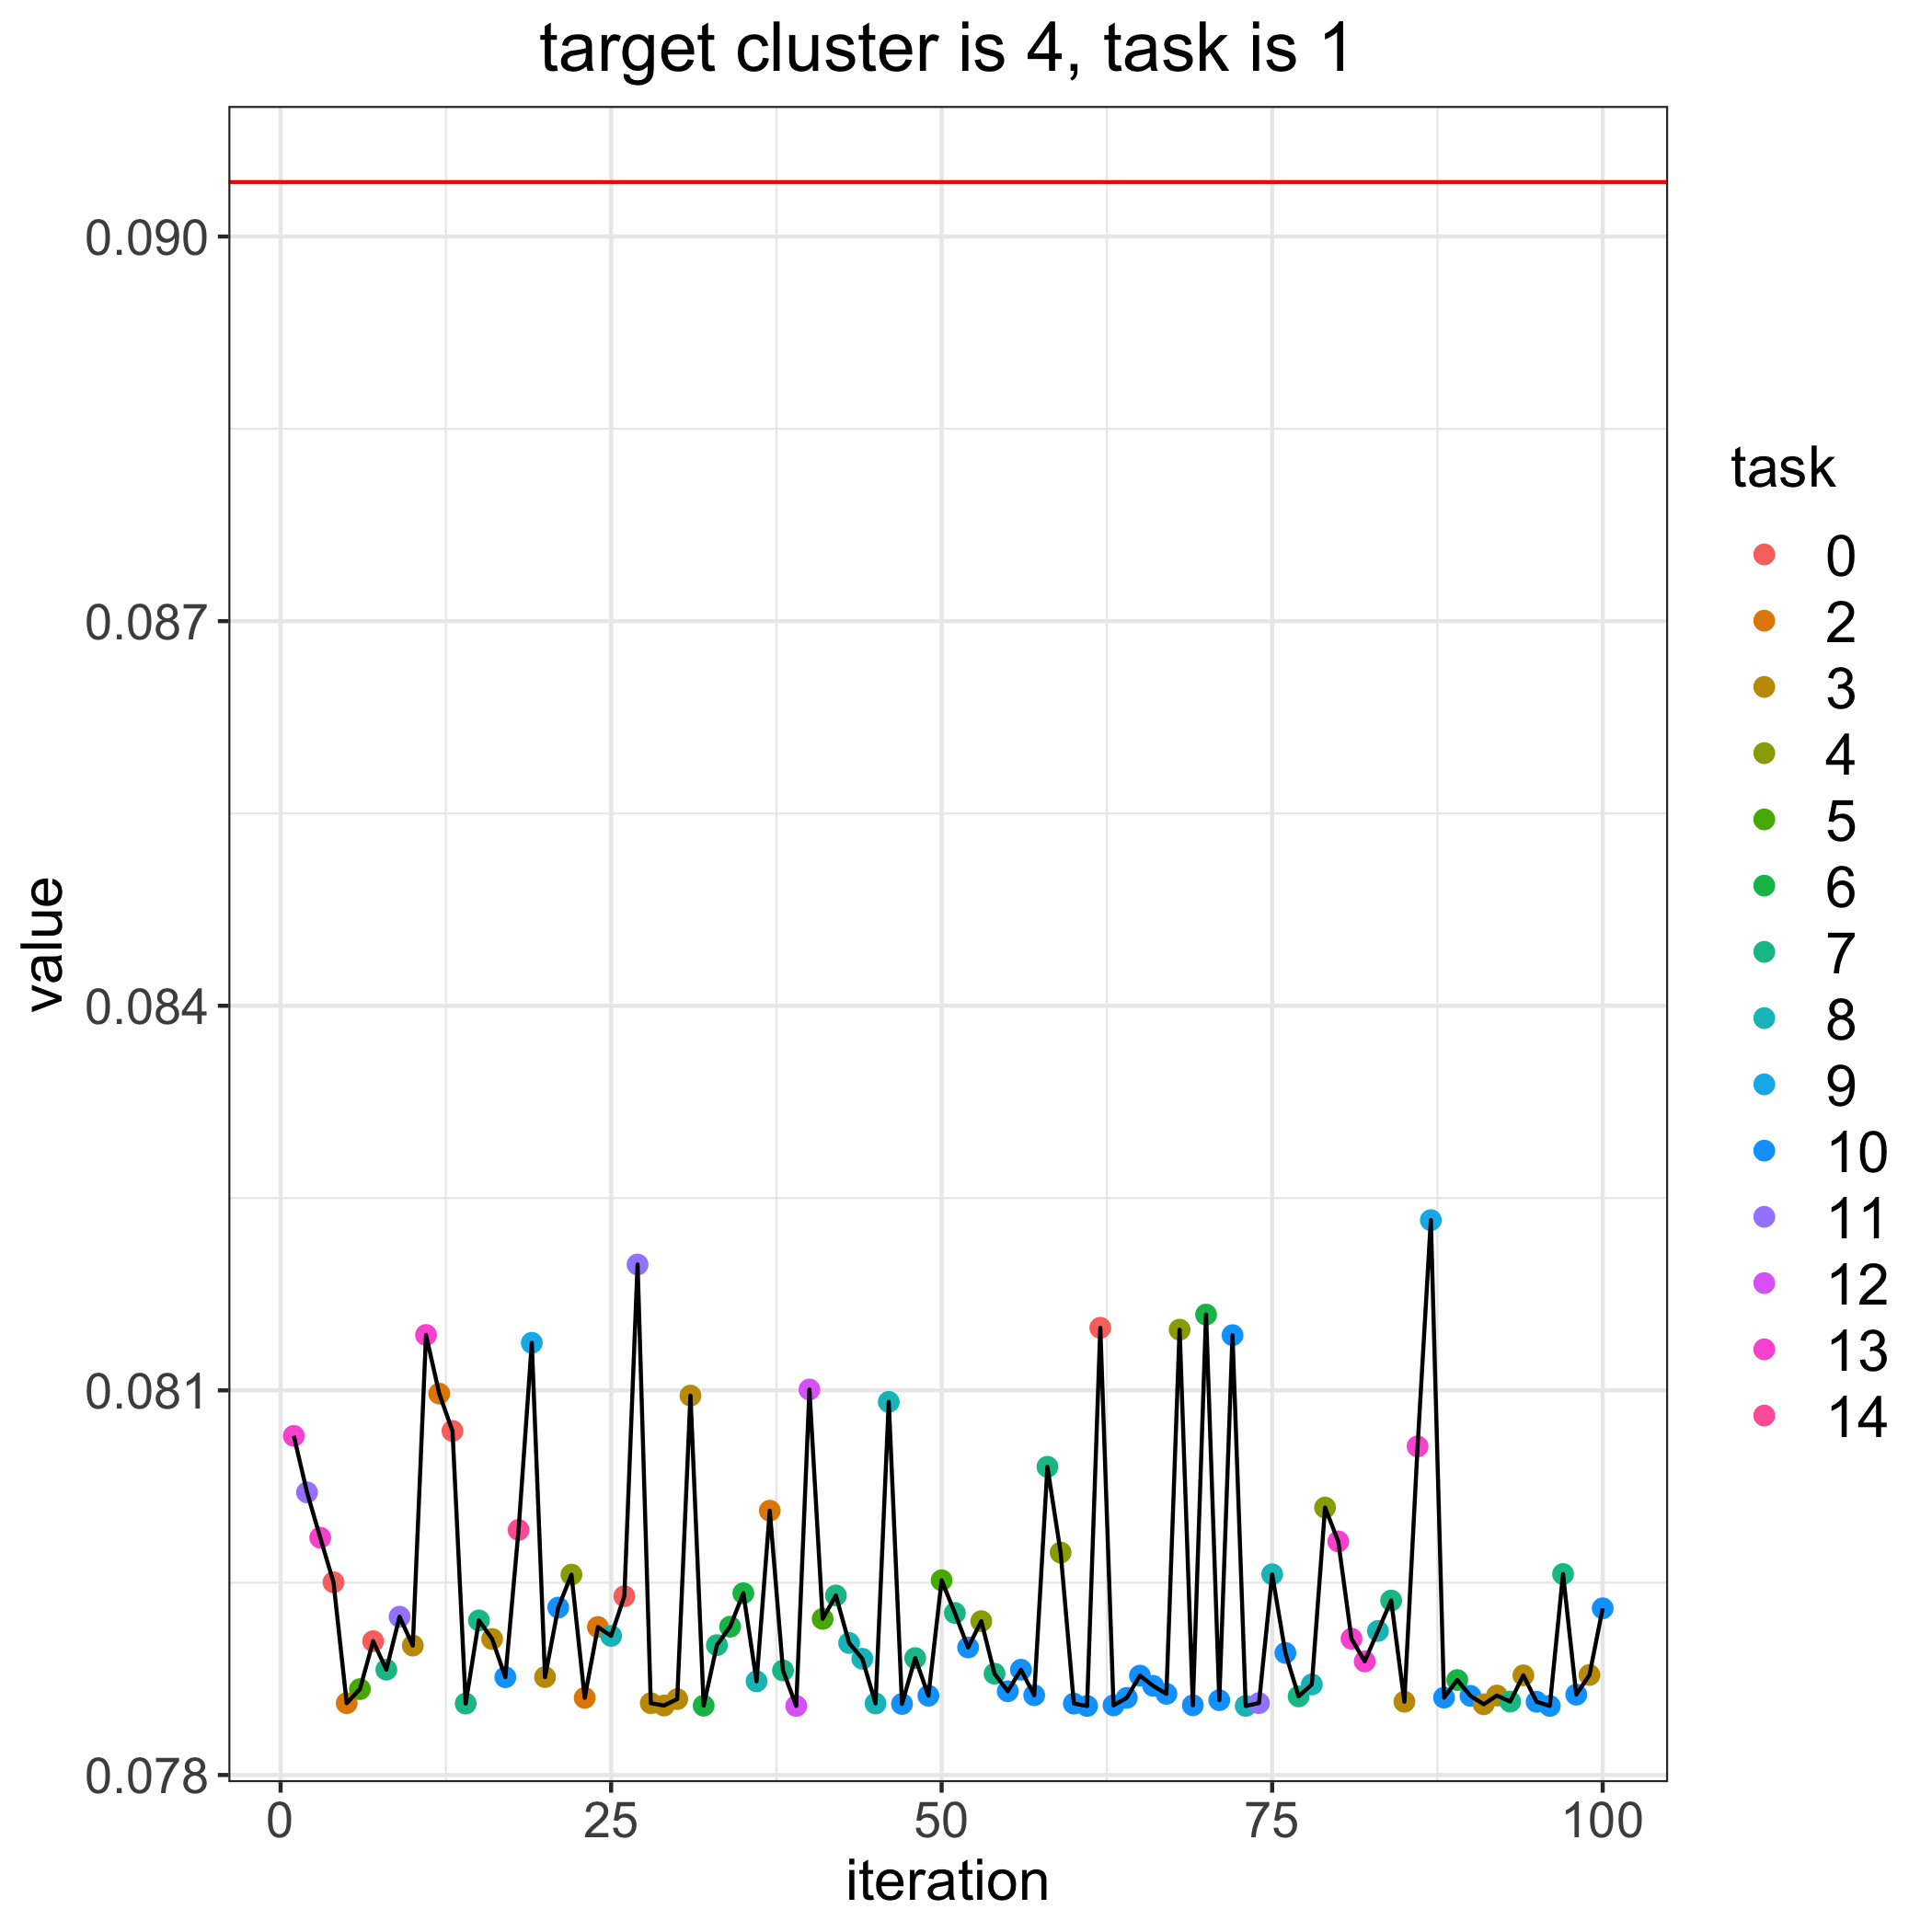

Source data for this figure (header and first rows):
, losses, bandit_selects
0, 0.09042, 
1, 0.08064, 13.0
2, 0.0802, 11.0
3, 0.07985, 13.0
4, 0.0795, 0.0
5, 0.07856, 2.0
6, 0.07867, 5.0
7, 0.07904, 0.0
8, 0.07882, 7.0
9, 0.07923, 11.0
10, 0.07901, 3.0
11, 0.08143, 13.0
12, 0.08097, 2.0
13, 0.08068, 0.0
14, 0.07856, 7.0
15, 0.07921, 7.0
16, 0.07906, 3.0
17, 0.07876, 10.0
18, 0.07991, 14.0
19, 0.08137, 9.0
20, 0.07876, 3.0
21, 0.07931, 10.0
22, 0.07956, 4.0
23, 0.0786, 2.0
24, 0.07915, 2.0
25, 0.07908, 8.0
26, 0.07939, 0.0
27, 0.08198, 11.0
28, 0.07856, 3.0
29, 0.07854, 3.0
30, 0.07859, 3.0
31, 0.08096, 3.0
32, 0.07854, 6.0
33, 0.07901, 7.0
34, 0.07916, 6.0
35, 0.07942, 6.0
36, 0.07873, 8.0
37, 0.08006, 2.0
38, 0.07882, 7.0
39, 0.07854, 12.0
40, 0.08101, 12.0
41, 0.07922, 5.0
42, 0.0794, 7.0
43, 0.07903, 8.0
44, 0.07891, 8.0
45, 0.07856, 8.0
46, 0.08091, 8.0
47, 0.07855, 10.0
48, 0.07891, 7.0
49, 0.07862, 10.0
50, 0.07952, 5.0
51, 0.07926, 7.0
52, 0.07899, 10.0
53, 0.0792, 4.0
54, 0.07879, 7.0
55, 0.07865, 10.0
56, 0.07882, 10.0
57, 0.07862, 10.0
58, 0.0804, 7.0
59, 0.07973, 4.0
... 41 more rows
